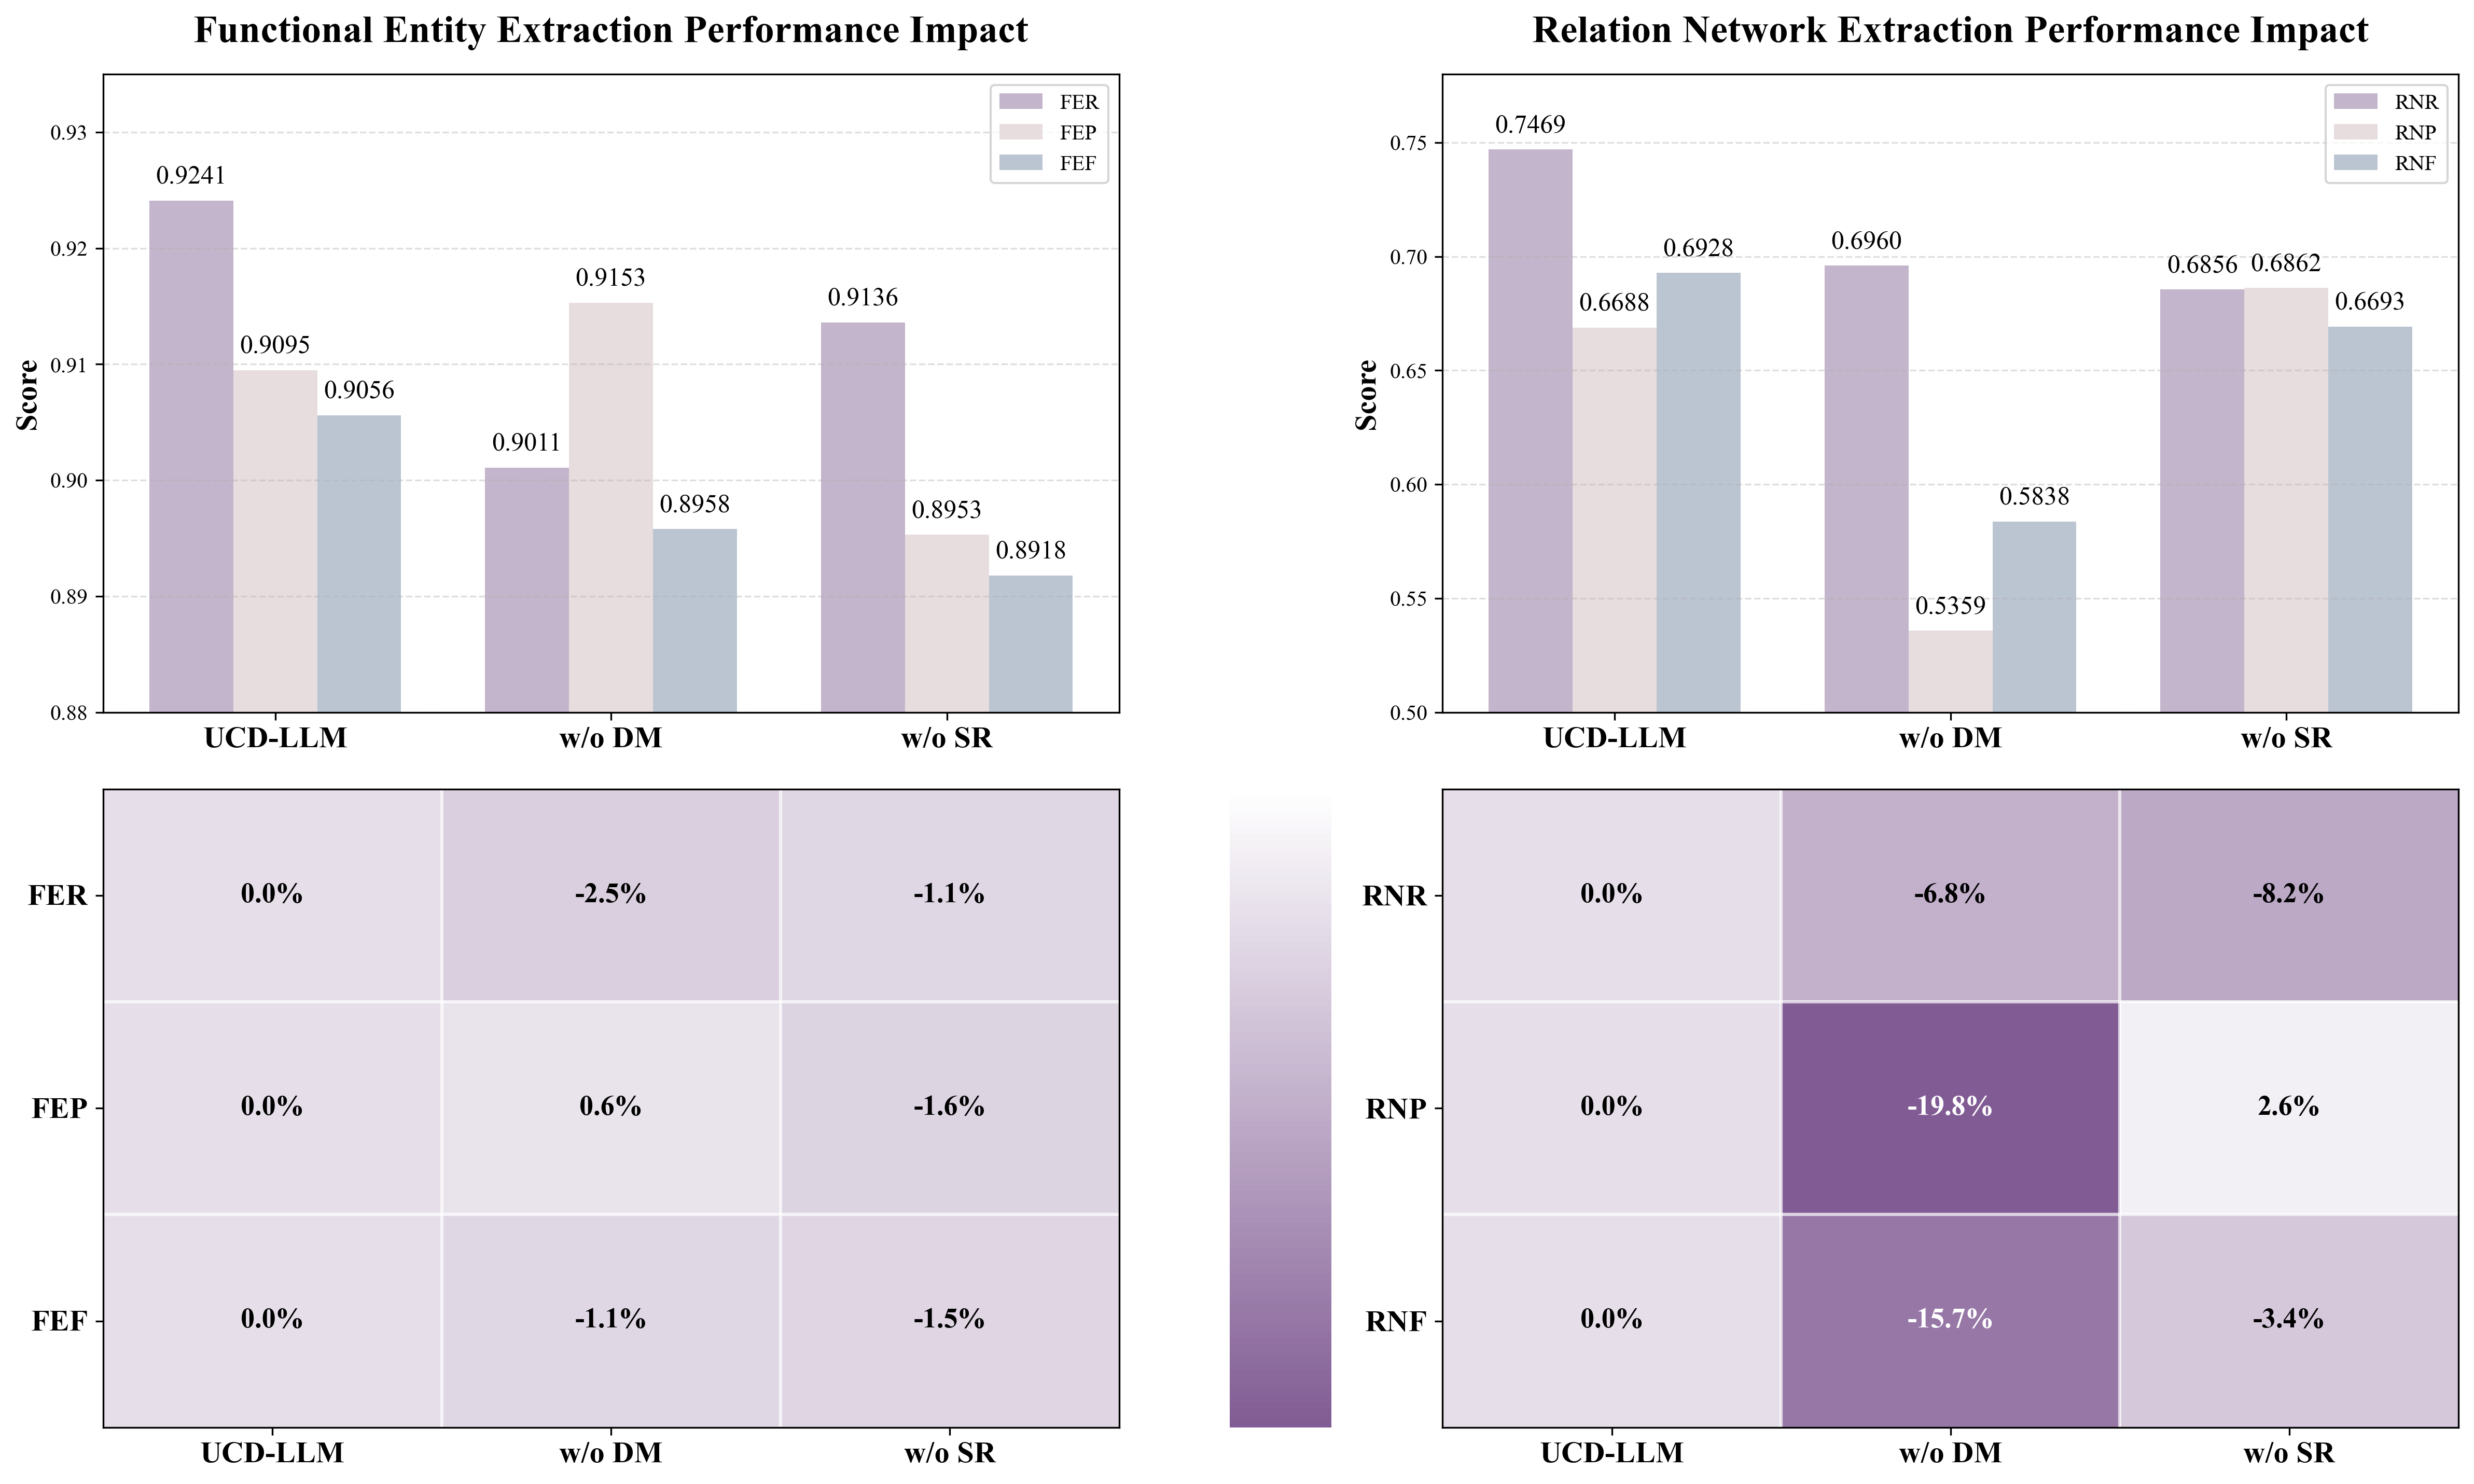

Recreate this plot in Python.
import numpy as np
import matplotlib.pyplot as plt
from matplotlib.gridspec import GridSpec
from matplotlib.colors import LinearSegmentedColormap

# 数据准备
models = ['UCD-LLM', 'w/o DM', 'w/o SR']
entity_data = {
    'FER': [0.9241, 0.9011, 0.9136],
    'FEP': [0.9095, 0.9153, 0.8953],
    'FEF': [0.9056, 0.8958, 0.8918]
}
relation_data = {
    'RNR': [0.7469, 0.6960, 0.6856],
    'RNP': [0.6688, 0.5359, 0.6862],
    'RNF': [0.6928, 0.5838, 0.6693]
}

# 创建对比图表
plt.figure(figsize=(16, 10), dpi=300)
plt.rcParams['font.family'] = 'Times New Roman'  # 设置字体族
# 修改网格布局：2行3列，底部行宽度比例为1:0.1:1
gs = GridSpec(2, 3, width_ratios=[1, 0.1, 1], height_ratios=[1.1, 1.1])

# 子图1：实体指标对比
ax1 = plt.subplot(gs[0, 0])
bar_width = 0.25
x = np.arange(len(models))
colors = ['#B9A8C2', '#E3D8D9', '#B0BBCB']

# 绘制实体指标
for i, (metric, values) in enumerate(entity_data.items()):
    ax1.bar(x + i*bar_width, values, width=bar_width,
            label=metric, color=colors[i], alpha=0.85,
            edgecolor='none', linewidth=1.2)

# 添加数值标注
for i, model in enumerate(models):
    for j, metric in enumerate(entity_data.keys()):
        height = entity_data[metric][i]
        ax1.text(x[i] + j*bar_width, height+0.001, f'{height:.4f}',
                ha='center', va='bottom', fontsize=12)

# 子图美化
ax1.set_xticks(x + bar_width)
ax1.set_xticklabels(models, fontsize=14, weight='bold')
ax1.set_ylim(0.88, 0.935)
ax1.set_ylabel('Score', fontsize=14, weight='bold')
ax1.set_title('Functional Entity Extraction Performance Impact', fontsize=18, pad=15, weight='bold')
ax1.legend(loc='upper right', frameon=True)
ax1.grid(axis='y', linestyle='--', alpha=0.4)

# 子图2：关系指标对比
ax2 = plt.subplot(gs[0, 2])
# 绘制关系指标
for i, (metric, values) in enumerate(relation_data.items()):
    ax2.bar(x + i*bar_width, values, width=bar_width,
            label=metric, color=colors[i], alpha=0.85,
            edgecolor='none', linewidth=1.2)

# 添加数值标注
for i, model in enumerate(models):
    for j, metric in enumerate(relation_data.keys()):
        height = relation_data[metric][i]
        ax2.text(x[i] + j*bar_width, height+0.005, f'{height:.4f}',
                ha='center', va='bottom', fontsize=12)

# 子图美化
ax2.set_xticks(x + bar_width)
ax2.set_xticklabels(models, fontsize=14, weight='bold')
ax2.set_ylim(0.50, 0.78)
ax2.set_ylabel('Score', fontsize=14, weight='bold')
ax2.set_title('Relation Network Extraction Performance Impact', fontsize=18, pad=15, weight='bold')
ax2.legend(loc='upper right', frameon=True)
ax2.grid(axis='y', linestyle='--', alpha=0.4)

# 计算性能降幅百分比
entity_impact = {
    'Recall': [0, -2.5, -1.1],
    'Precision': [0, +0.6, -1.6],
    'F1': [0, -1.1, -1.5]
}
relation_impact = {
    'Recall': [0, -6.8, -8.2],
    'Precision': [0, -19.8, +2.6],
    'F1': [0, -15.7, -3.4]
}

# 创建热力图数据
heatmap_data = np.array([
    [0, -2.5, -1.1, 0, -6.8, -8.2],
    [0, +0.6, -1.6, 0, -19.8, +2.6],
    [0, -1.1, -1.5, 0, -15.7, -3.4]
])

# 拆分热力图数据
entity_heatmap = heatmap_data[:, :3]  # 前三列是实体数据
relation_heatmap = heatmap_data[:, 3:]  # 后三列是关系数据


# colors = ['#A9A3CA', '#B9B3D8', '#D6D4EA',  '#F1EFF7']
colors = ['#815C94', '#FFFFFF']
n_bins = 100  # 颜色过渡的细腻程度
custom_cmap = LinearSegmentedColormap.from_list('custom_cmap', colors, N=n_bins)

# 子图3：实体机制功效热力图 (左侧)
ax3_entity = plt.subplot(gs[1, 0])
# 使用自定义颜色映射
im_entity = ax3_entity.imshow(entity_heatmap, cmap=custom_cmap, vmin=-20, vmax=5, aspect='auto')

# 添加数值标注
for i in range(entity_heatmap.shape[0]):
    for j in range(entity_heatmap.shape[1]):
        color = 'black' if abs(entity_heatmap[i, j]) < 10 else 'white'
        ax3_entity.text(j, i, f'{entity_heatmap[i, j]:.1f}%',
                ha='center', va='center', color=color, fontsize=13, weight='bold')

# 设置坐标轴
ax3_entity.set_xticks(np.arange(3))
ax3_entity.set_xticklabels(['UCD-LLM', 'w/o DM', 'w/o SR'], fontsize=14, weight='bold')
ax3_entity.set_yticks(np.arange(3))
ax3_entity.set_yticklabels(['FER', 'FEP', 'FEF'], fontsize=14, weight='bold')

# 添加分隔线
ax3_entity.axvline(x=0.5, color='white', linestyle='-', alpha=0.7)
ax3_entity.axvline(x=1.5, color='white', linestyle='-', alpha=0.7)
ax3_entity.axhline(y=0.5, color='white', linestyle='-', alpha=0.7)
ax3_entity.axhline(y=1.5, color='white', linestyle='-', alpha=0.7)

# 子图4：关系机制功效热力图 (右侧)
ax3_relation = plt.subplot(gs[1, 2])
# 使用自定义颜色映射
im_relation = ax3_relation.imshow(relation_heatmap, cmap=custom_cmap, vmin=-20, vmax=5, aspect='auto')

# 添加数值标注
for i in range(relation_heatmap.shape[0]):
    for j in range(relation_heatmap.shape[1]):
        color = 'black' if abs(relation_heatmap[i, j]) < 10 else 'white'
        ax3_relation.text(j, i, f'{relation_heatmap[i, j]:.1f}%',
                ha='center', va='center', color=color, fontsize=13, weight='bold')

# 设置坐标轴
ax3_relation.set_xticks(np.arange(3))
ax3_relation.set_xticklabels(['UCD-LLM', 'w/o DM', 'w/o SR'], fontsize=14, weight='bold')
ax3_relation.set_yticks(np.arange(3))
ax3_relation.set_yticklabels(['RNR', 'RNP', 'RNF'], fontsize=14, weight='bold')

# 添加分隔线
ax3_relation.axvline(x=0.5, color='white', linestyle='-', alpha=0.7)
ax3_relation.axvline(x=1.5, color='white', linestyle='-', alpha=0.7)
ax3_relation.axhline(y=0.5, color='white', linestyle='-', alpha=0.7)
ax3_relation.axhline(y=1.5, color='white', linestyle='-', alpha=0.7)

# 在中间位置添加颜色条 (图例)
cax = plt.subplot(gs[1, 1])
cbar = plt.colorbar(im_entity, cax=cax)
cbar.set_label('Performance Change (%)', fontsize=13)
cax.set_axis_off()  # 隐藏坐标轴，只保留颜色条

plt.tight_layout()
plt.subplots_adjust(bottom=0.05, top=0.92, hspace=0.12)  # hspace从0.25减小到0.08，显著缩小间距
plt.savefig('ablation.png', dpi=300, bbox_inches='tight')
plt.show()
